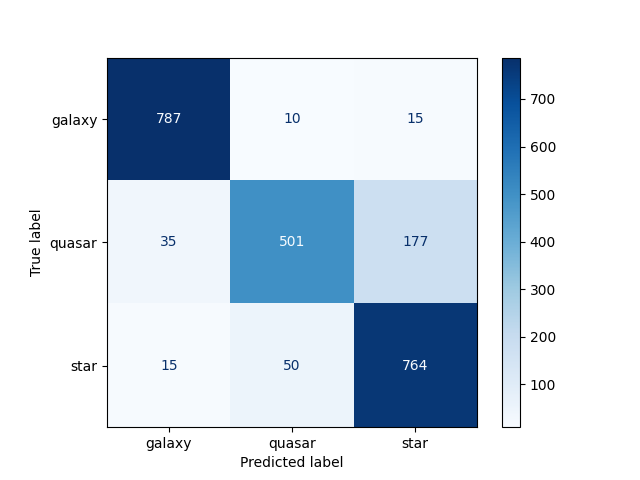

The table this chart was drawn from, first rows:
787, 10, 15
35, 501, 177
15, 50, 764
